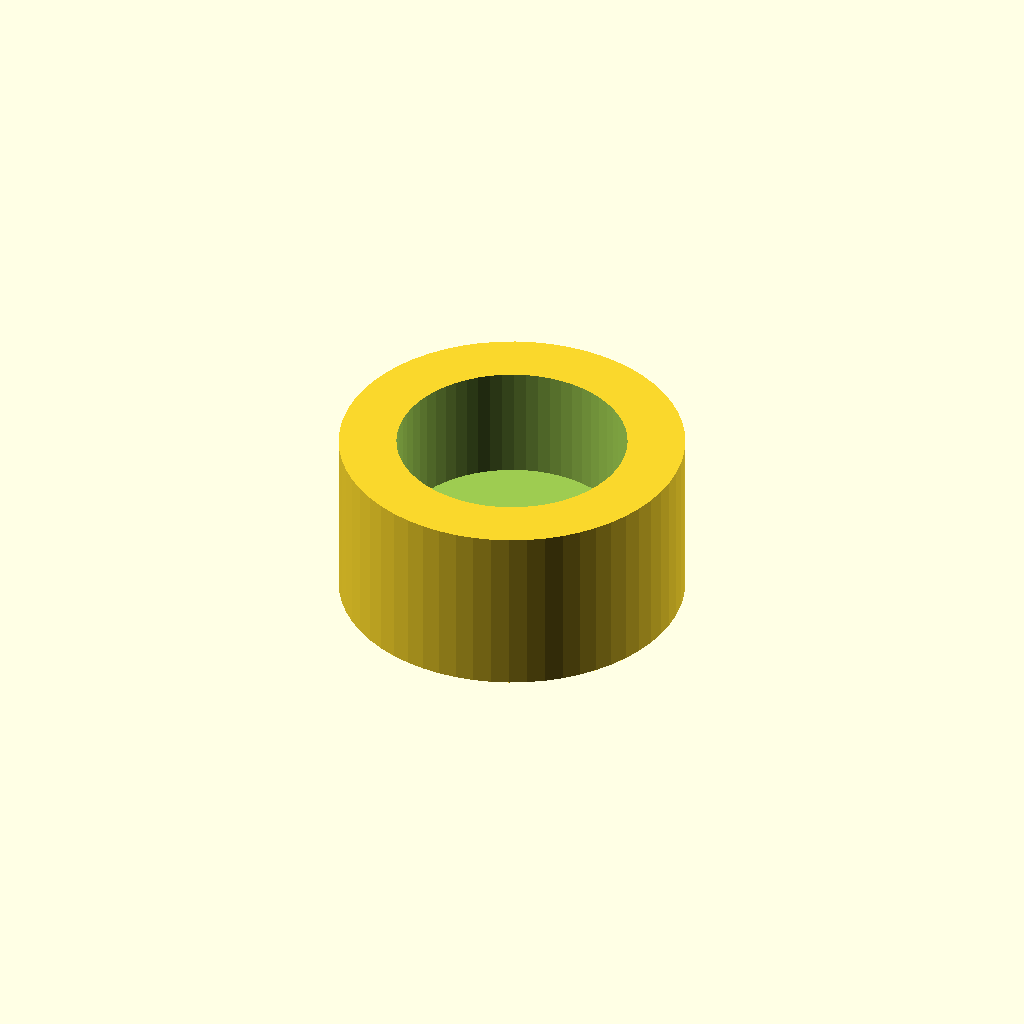
Cell 1: the model at its default parameters.
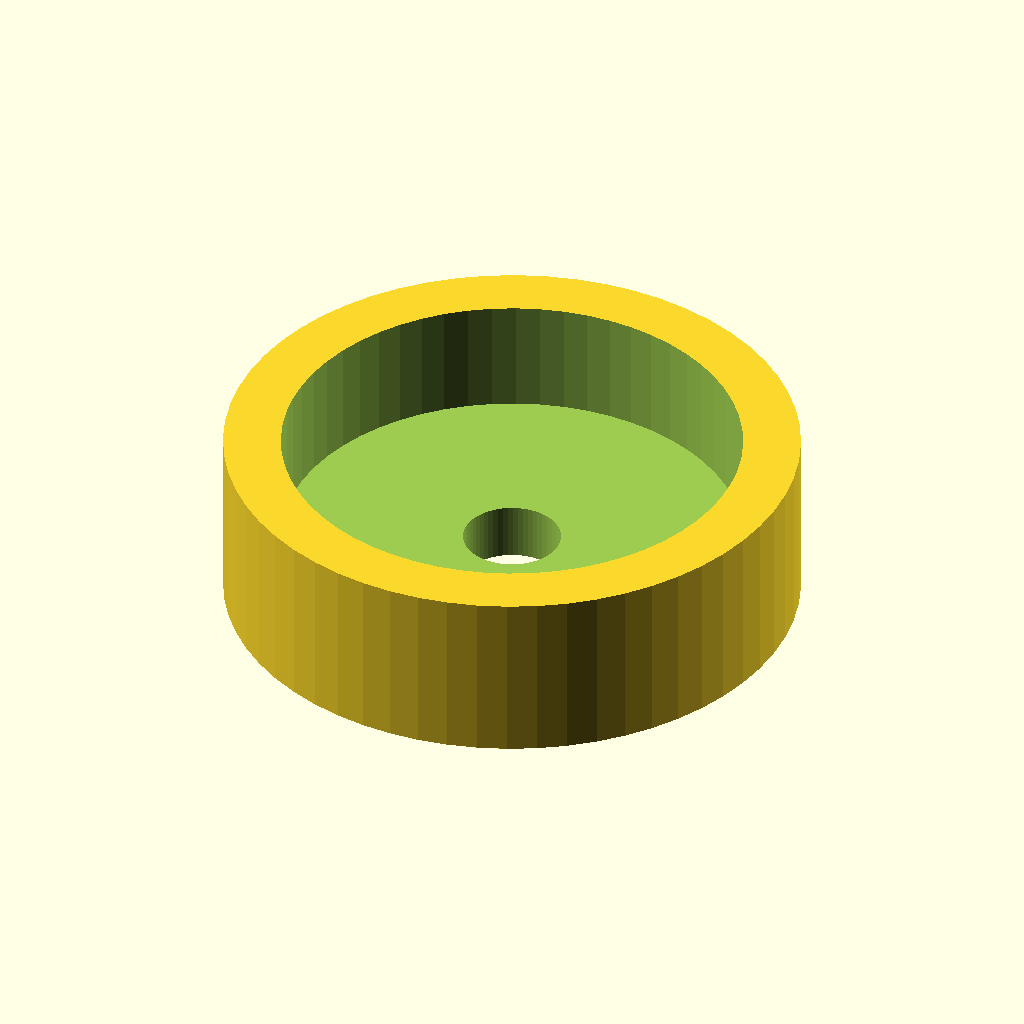
Cell 2 — magnet_d set to 16, the other parameters unchanged.
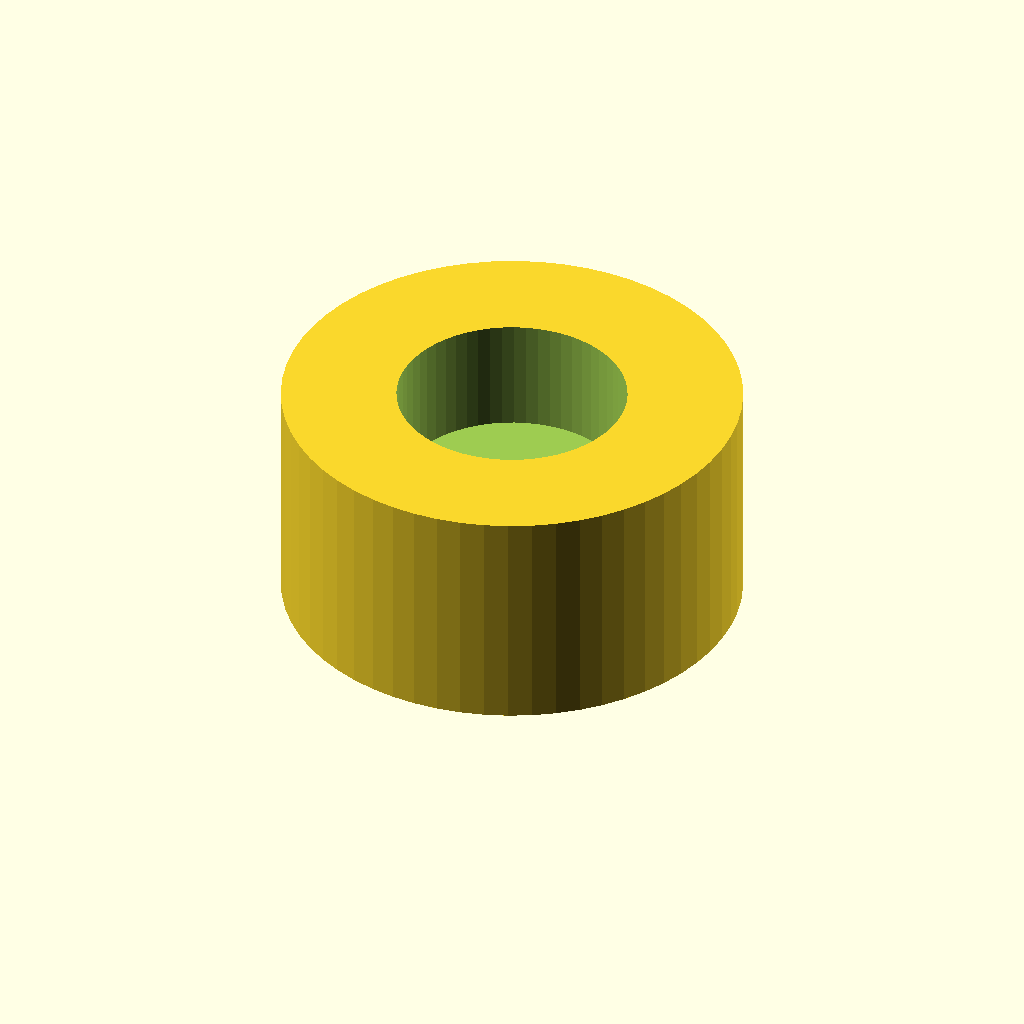
Cell 3 — wall set to 4, the other parameters unchanged.
All cells are drawn from one camera (rotation 55°, 0°, 25°, orthographic, colour scheme Cornfield), so only the parameter changes between them.
OpenSCAD source file optional_data/data/parts/part_1049.scad:
// Recessed magnet cup.
$fn = 60;
eps = 0.02;
magnet_d = 8;
wall = 2;
outer_d = magnet_d+2*wall;
height = wall+4;
difference() {
    cylinder(d=outer_d,h=height);
    translate([0,0,wall-eps]) cylinder(d=magnet_d,h=height-wall+2*eps);
    translate([0,0,-eps]) cylinder(d=3.4,h=wall+2*eps);
}
Parameter table extracted from the source (name, type, default, range or options):
eps: number, default 0.02
magnet_d: number, default 8
wall: number, default 2
